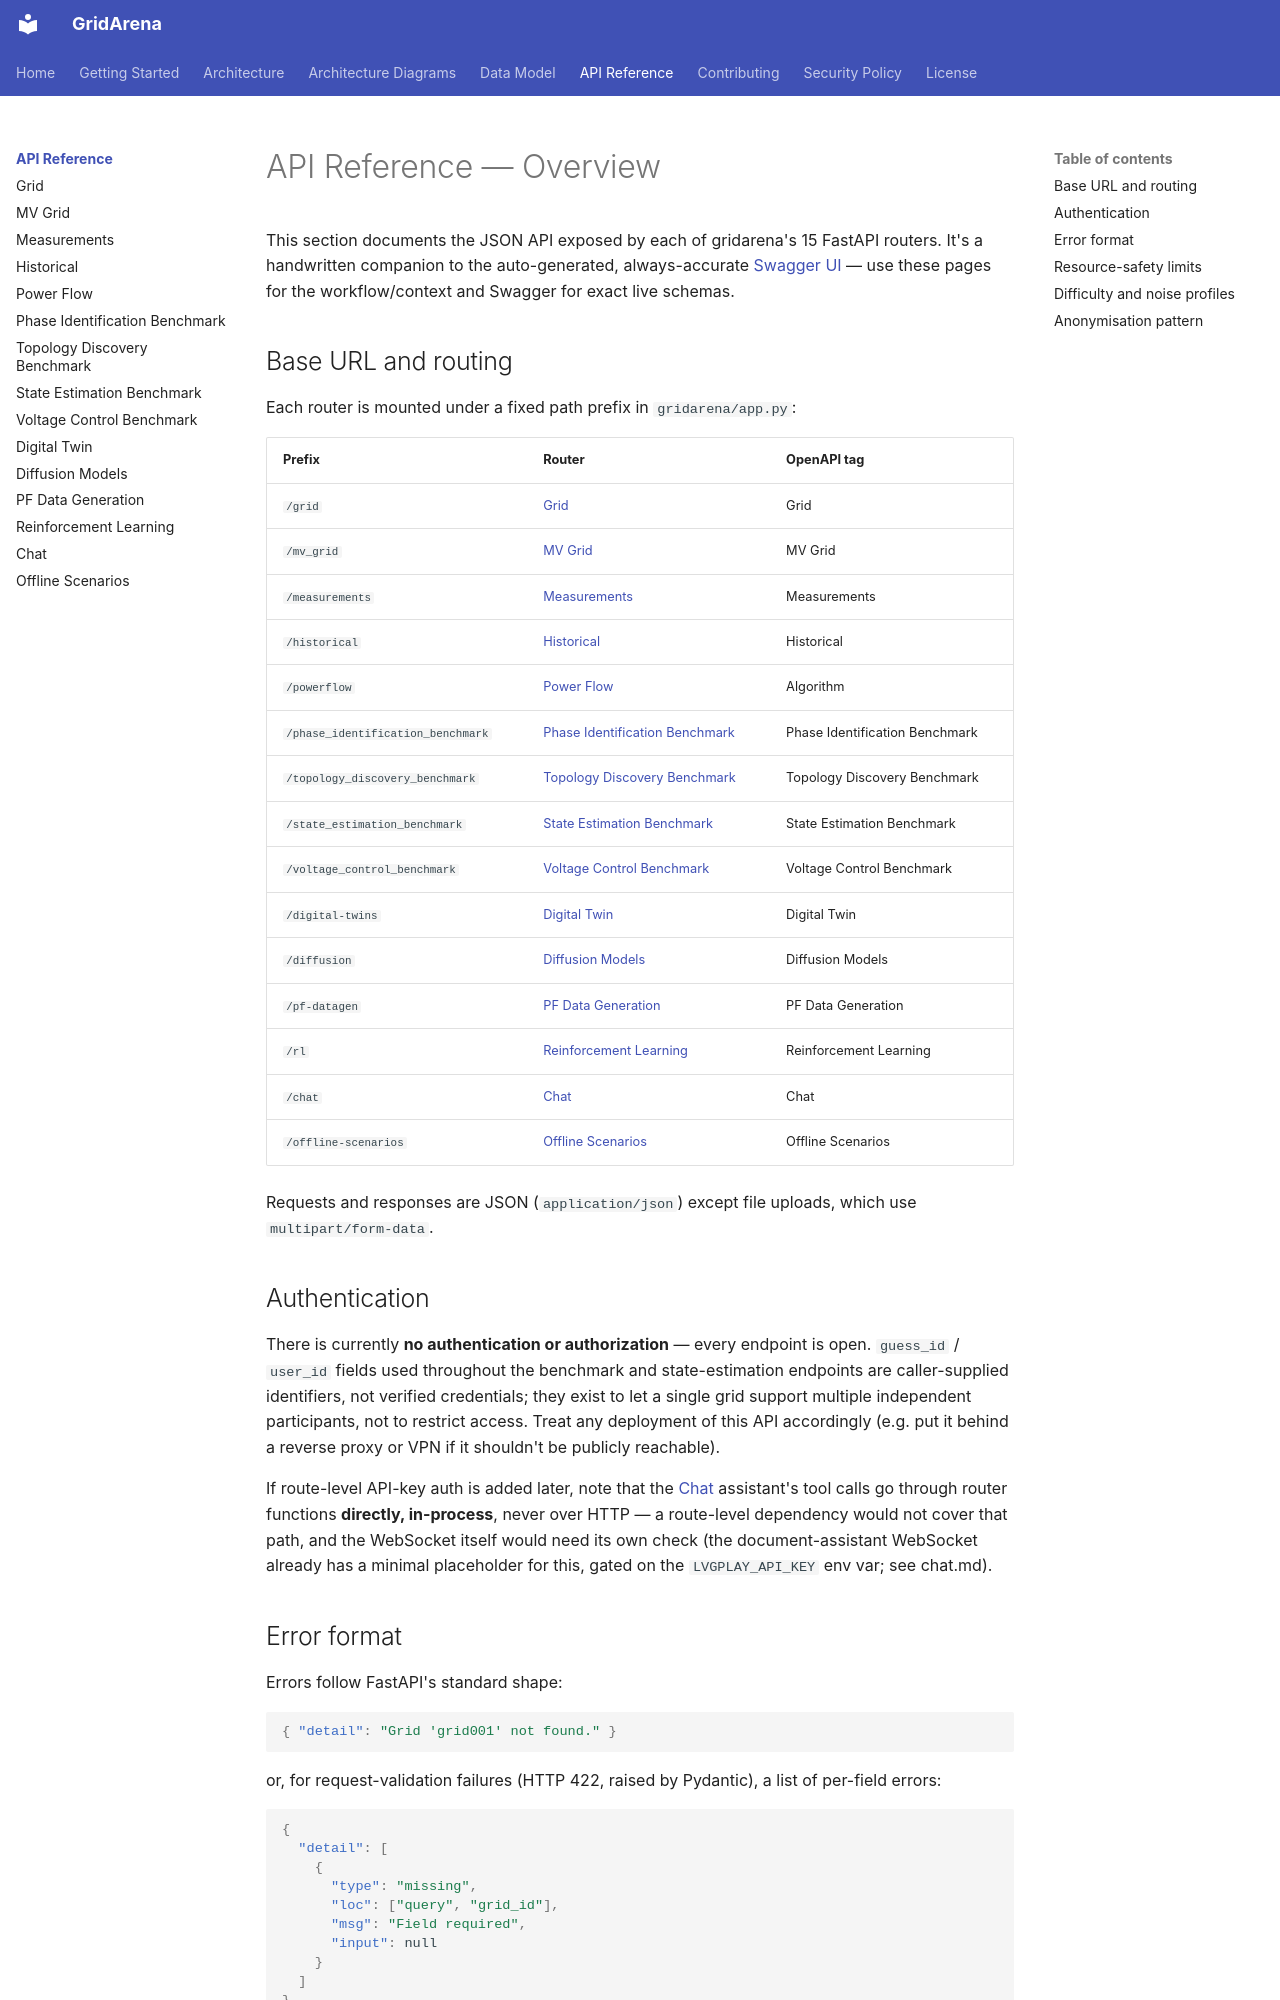

repository: INESCTEC/gridarena · page: api/index.html · generator: mkdocs

# API Reference — Overview

This section documents the JSON API exposed by each of gridarena's 15 FastAPI
routers. It's a handwritten companion to the auto-generated, always-accurate
[Swagger UI](../getting-started.md#interactive-api-documentation) — use these
pages for the workflow/context and Swagger for exact live schemas.

## Base URL and routing

Each router is mounted under a fixed path prefix in `gridarena/app.py`:

| Prefix | Router | OpenAPI tag |
|---|---|---|
| `/grid` | [Grid](grid.md) | Grid |
| `/mv_grid` | [MV Grid](mv-grid.md) | MV Grid |
| `/measurements` | [Measurements](measurements.md) | Measurements |
| `/historical` | [Historical](historical.md) | Historical |
| `/powerflow` | [Power Flow](powerflow.md) | Algorithm |
| `/phase_identification_benchmark` | [Phase Identification Benchmark](phase-identification-benchmark.md) | Phase Identification Benchmark |
| `/topology_discovery_benchmark` | [Topology Discovery Benchmark](topology-discovery-benchmark.md) | Topology Discovery Benchmark |
| `/state_estimation_benchmark` | [State Estimation Benchmark](state-estimation-benchmark.md) | State Estimation Benchmark |
| `/voltage_control_benchmark` | [Voltage Control Benchmark](voltage-control-benchmark.md) | Voltage Control Benchmark |
| `/digital-twins` | [Digital Twin](digital-twin.md) | Digital Twin |
| `/diffusion` | [Diffusion Models](diffusion.md) | Diffusion Models |
| `/pf-datagen` | [PF Data Generation](pf-datagen.md) | PF Data Generation |
| `/rl` | [Reinforcement Learning](rl.md) | Reinforcement Learning |
| `/chat` | [Chat](chat.md) | Chat |
| `/offline-scenarios` | [Offline Scenarios](offline-scenarios.md) | Offline Scenarios |

Requests and responses are JSON (`application/json`) except file uploads,
which use `multipart/form-data`.

## Authentication

There is currently **no authentication or authorization** — every endpoint is
open. `guess_id` / `user_id` fields used throughout the benchmark and
state-estimation endpoints are caller-supplied identifiers, not verified
credentials; they exist to let a single grid support multiple independent
participants, not to restrict access. Treat any deployment of this API
accordingly (e.g. put it behind a reverse proxy or VPN if it shouldn't be
publicly reachable).

If route-level API-key auth is added later, note that the [Chat](chat.md)
assistant's tool calls go through router functions **directly, in-process**,
never over HTTP — a route-level dependency would not cover that path, and the
WebSocket itself would need its own check (the document-assistant WebSocket
already has a minimal placeholder for this, gated on the `LVGPLAY_API_KEY`
env var; see chat.md).
